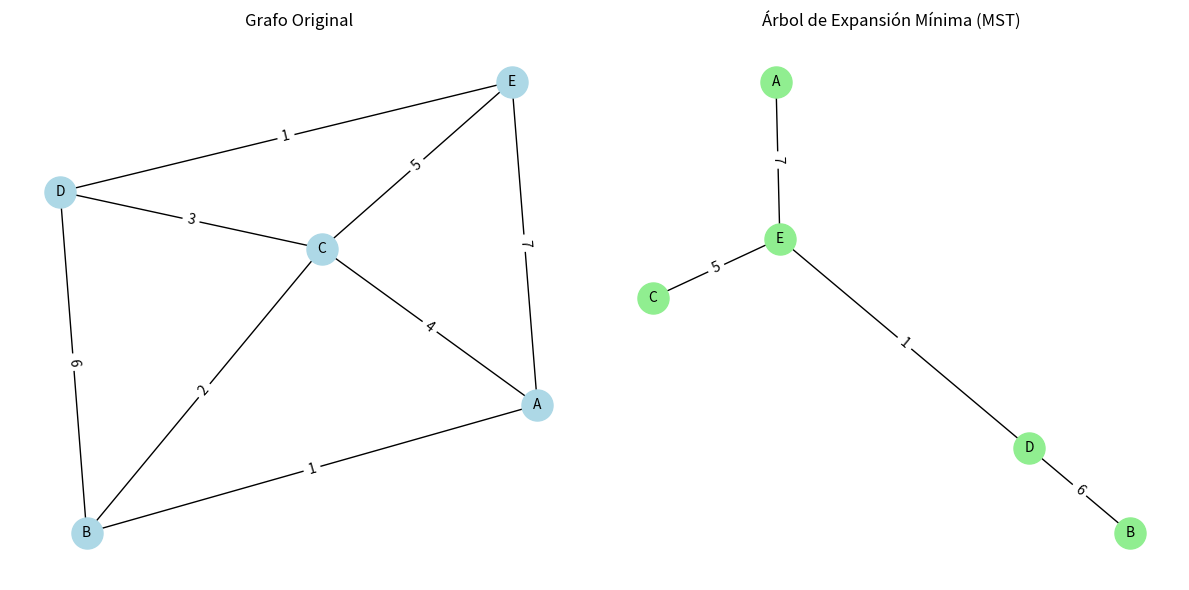

Source code (Python):
""" Dafne Villanueva 21310176
Algoritmo de Árbol Parcial Mínimo de Prim enfocado en la "Evaluación de Vulnerabilidades", donde identificamos los caminos más cortos
y potencialmente más vulnerables que un atacante podría utilizar para acceder a nodos críticos en una red,"""

import matplotlib.pyplot as plt
import networkx as nx

# Función para encontrar el Árbol de Expansión Mínima (MST) usando el algoritmo de Prim
def prim_mst(graph, start_node):
    visited = {node: False for node in graph}
    mst_edges = []
    min_heap = [(0, start_node)]  # Cola de prioridad para almacenar los bordes mínimos

    while min_heap:
        weight, node = min_heap.pop(0)  # Extraer el borde mínimo
        if visited[node]:
            continue
        visited[node] = True
        for neighbor, edge_weight in graph[node].items():
            if not visited[neighbor]:
                min_heap.append((edge_weight, neighbor))
        min_heap.sort()  # Ordenar la cola de prioridad después de agregar nuevos bordes
        mst_edges.append((node, neighbor, edge_weight))  # Añadir el borde al MST

    return mst_edges

# Grafo representando una red con nodos y pesos
graph = {
    'A': {'B': 1, 'C': 4, 'E': 7},
    'B': {'A': 1, 'C': 2, 'D': 6},
    'C': {'A': 4, 'B': 2, 'D': 3, 'E': 5},
    'D': {'B': 6, 'C': 3, 'E': 1},
    'E': {'A': 7, 'C': 5, 'D': 1}
}

# Calcular el Árbol de Expansión Mínima (MST) usando el algoritmo de Prim
mst_edges = prim_mst(graph, 'A')

# Mostrar el grafo original
plt.figure(figsize=(12, 6))
plt.subplot(121)
G = nx.Graph()
for node in graph:
    for neighbor, weight in graph[node].items():
        G.add_edge(node, neighbor, weight=weight)
pos = nx.spring_layout(G)
nx.draw(G, pos, with_labels=True, node_color='lightblue', node_size=500, font_size=10)
labels = nx.get_edge_attributes(G, 'weight')
nx.draw_networkx_edge_labels(G, pos, edge_labels=labels)
plt.title('Grafo Original')

# Mostrar el Árbol de Expansión Mínima (MST)
plt.subplot(122)
MST = nx.Graph()
for edge in mst_edges:
    MST.add_edge(edge[0], edge[1], weight=edge[2])
pos_mst = nx.spring_layout(MST)
nx.draw(MST, pos_mst, with_labels=True, node_color='lightgreen', node_size=500, font_size=10)
nx.draw_networkx_edge_labels(MST, pos_mst, edge_labels={edge[:2]: edge[2] for edge in mst_edges})
plt.title('Árbol de Expansión Mínima (MST)')

# Mostrar ambas gráficas
plt.tight_layout()
plt.show()
